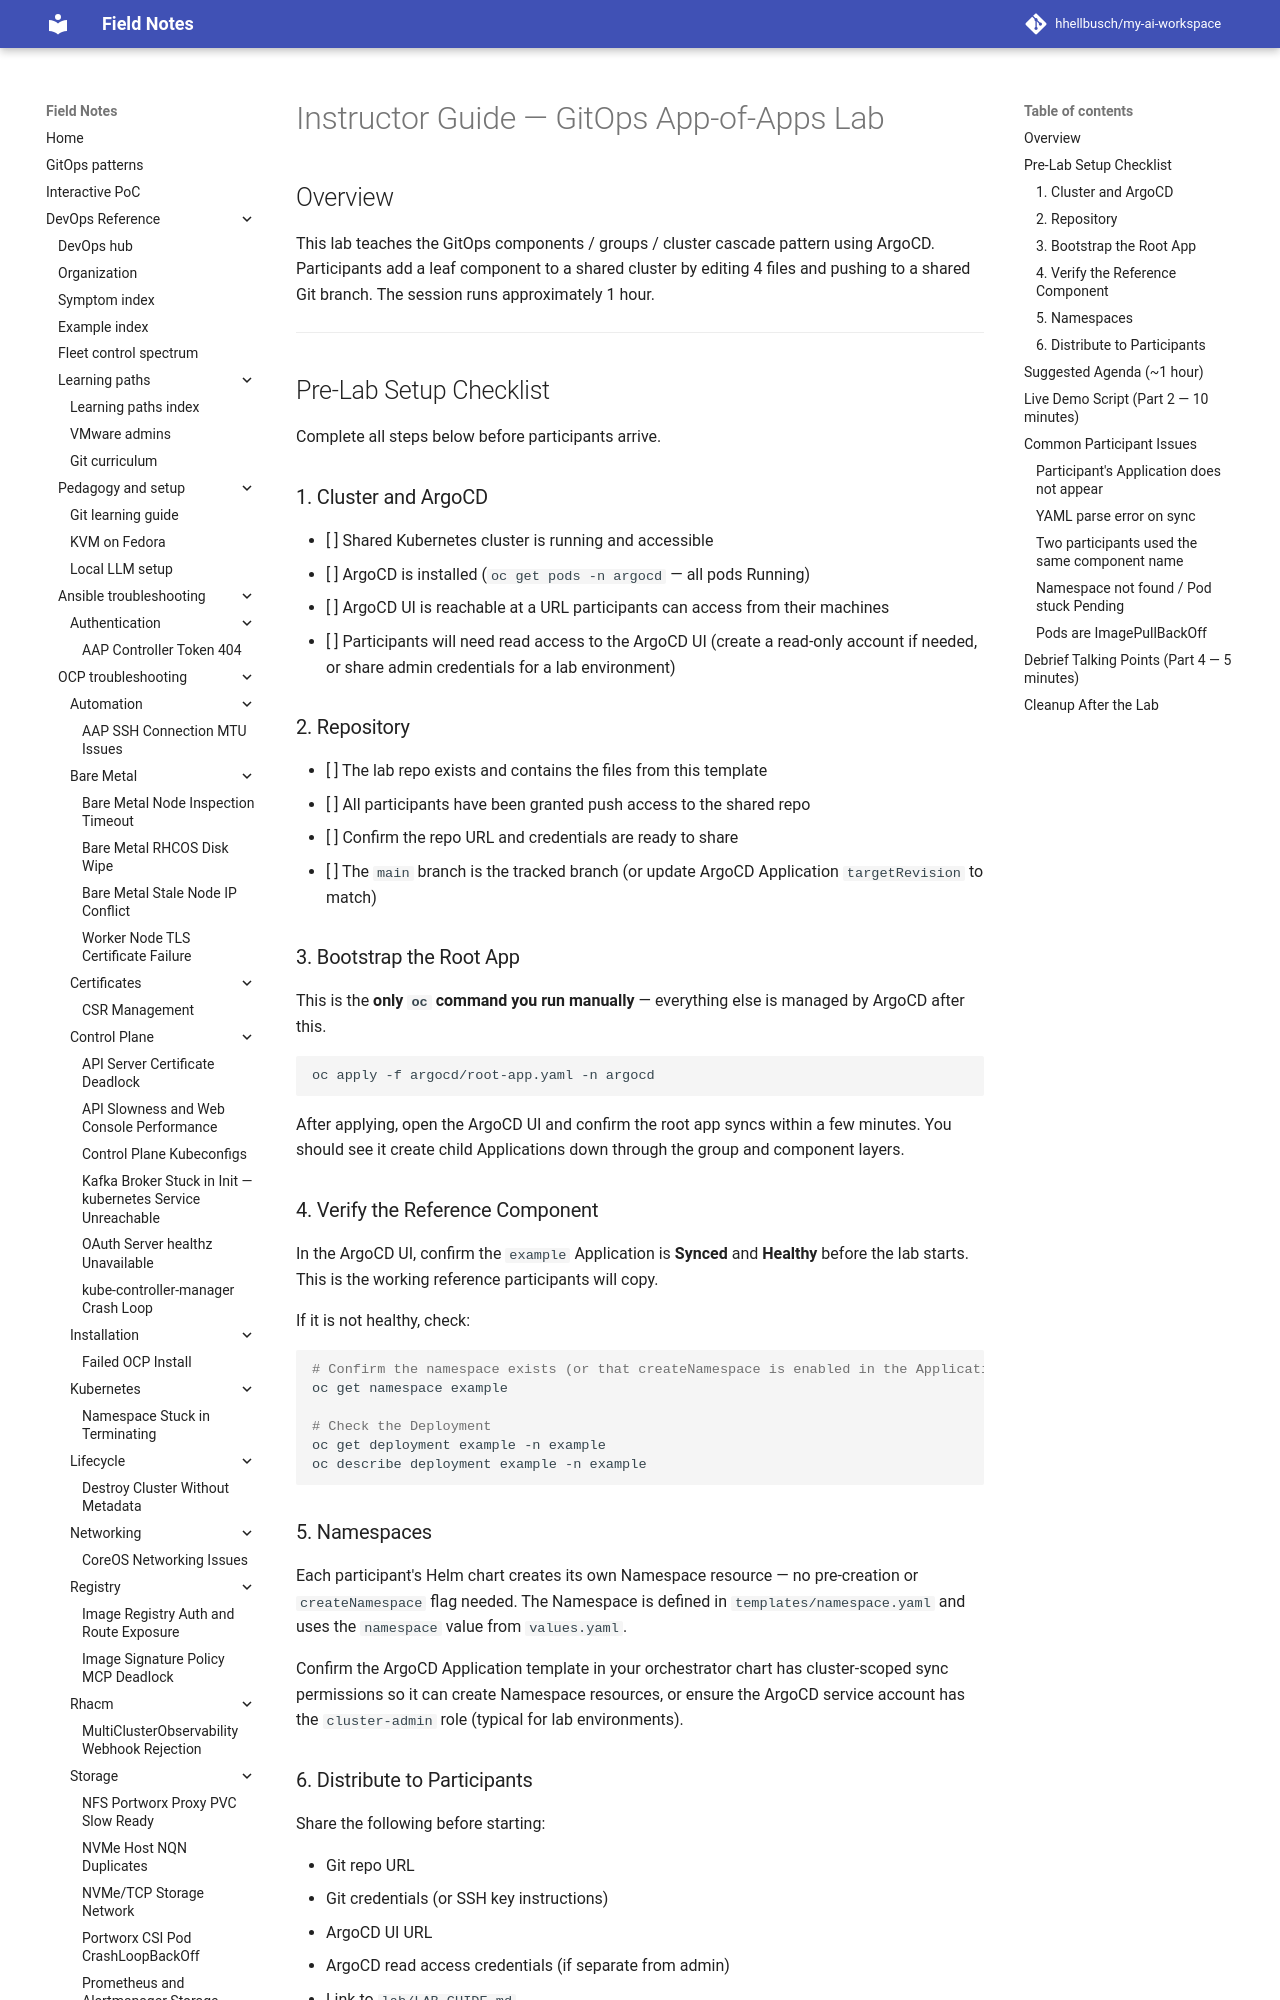

repository: hhellbusch/my-ai-workspace · page: devops/argo/labs/lab-gitops/lab/INSTRUCTOR-GUIDE/index.html · generator: mkdocs

# Instructor Guide — GitOps App-of-Apps Lab

## Overview

This lab teaches the GitOps components / groups / cluster cascade pattern using ArgoCD. Participants add a leaf component to a shared cluster by editing 4 files and pushing to a shared Git branch. The session runs approximately 1 hour.

---

## Pre-Lab Setup Checklist

Complete all steps below before participants arrive.

### 1. Cluster and ArgoCD

- [ ] Shared Kubernetes cluster is running and accessible
- [ ] ArgoCD is installed (`oc get pods -n argocd` — all pods Running)
- [ ] ArgoCD UI is reachable at a URL participants can access from their machines
- [ ] Participants will need read access to the ArgoCD UI (create a read-only account if needed, or share admin credentials for a lab environment)

### 2. Repository

- [ ] The lab repo exists and contains the files from this template
- [ ] All participants have been granted push access to the shared repo
- [ ] Confirm the repo URL and credentials are ready to share
- [ ] The `main` branch is the tracked branch (or update ArgoCD Application `targetRevision` to match)

### 3. Bootstrap the Root App

This is the **only `oc` command you run manually** — everything else is managed by ArgoCD after this.

```bash
oc apply -f argocd/root-app.yaml -n argocd
```

After applying, open the ArgoCD UI and confirm the root app syncs within a few minutes. You should see it create child Applications down through the group and component layers.

### 4. Verify the Reference Component

In the ArgoCD UI, confirm the `example` Application is **Synced** and **Healthy** before the lab starts. This is the working reference participants will copy.

If it is not healthy, check:
```bash
# Confirm the namespace exists (or that createNamespace is enabled in the Application)
oc get namespace example

# Check the Deployment
oc get deployment example -n example
oc describe deployment example -n example
```
